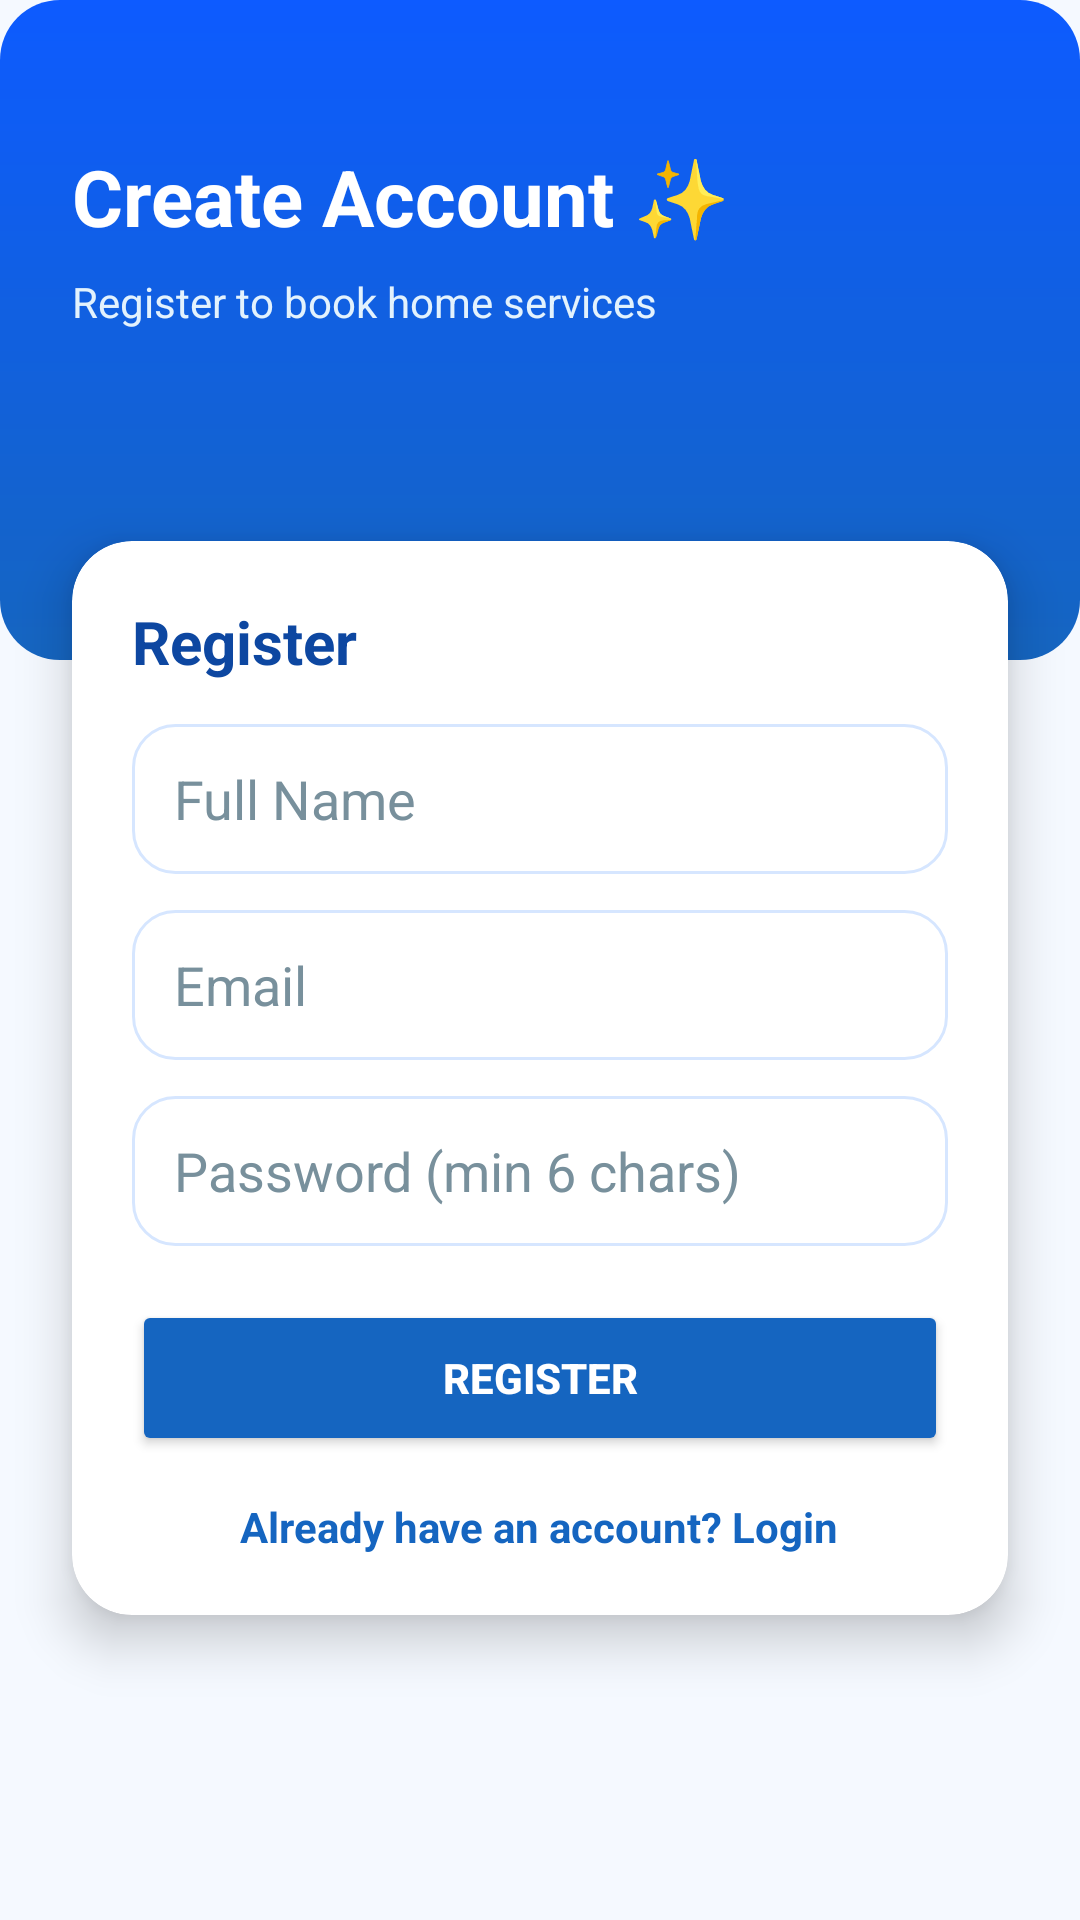

Android layout source for this screen:
<!-- AndroidManifest.xml: application theme Theme.HomeServe -->
<!-- res/layout/activity_register.xml -->
<?xml version="1.0" encoding="utf-8"?>
<androidx.constraintlayout.widget.ConstraintLayout
    xmlns:android="http://schemas.android.com/apk/res/android"
    xmlns:app="http://schemas.android.com/apk/res-auto"
    android:layout_width="match_parent"
    android:layout_height="match_parent"
    android:background="#F5F9FF">

    
    <View
        android:id="@+id/headerBlue"
        android:layout_width="0dp"
        android:layout_height="220dp"
        android:background="@drawable/bg_header_gradient"

        app:layout_constraintTop_toTopOf="parent"
        app:layout_constraintStart_toStartOf="parent"
        app:layout_constraintEnd_toEndOf="parent"/>

    <TextView
        android:id="@+id/tvTitle"
        android:layout_width="0dp"
        android:layout_height="wrap_content"
        android:text="@string/register_title"
        android:textColor="#FFFFFF"
        android:textSize="26sp"
        android:textStyle="bold"
        android:layout_marginStart="24dp"
        android:layout_marginEnd="24dp"
        android:layout_marginTop="48dp"
        app:layout_constraintTop_toTopOf="parent"
        app:layout_constraintStart_toStartOf="parent"
        app:layout_constraintEnd_toEndOf="parent"/>

    <TextView
        android:id="@+id/tvSubtitle"
        android:layout_width="0dp"
        android:layout_height="wrap_content"
        android:text="@string/register_subtitle"
        android:textColor="#E3F2FD"
        android:textSize="14sp"
        android:layout_marginStart="24dp"
        android:layout_marginEnd="24dp"
        android:layout_marginTop="8dp"
        app:layout_constraintTop_toBottomOf="@id/tvTitle"
        app:layout_constraintStart_toStartOf="parent"
        app:layout_constraintEnd_toEndOf="parent"/>

    
    <androidx.cardview.widget.CardView
        android:id="@+id/cardRegister"
        android:layout_width="0dp"
        android:layout_height="wrap_content"
        android:layout_marginStart="24dp"
        android:layout_marginEnd="24dp"
        android:layout_marginTop="-40dp"
        app:cardCornerRadius="20dp"
        app:cardElevation="10dp"
        app:layout_constraintTop_toBottomOf="@id/headerBlue"
        app:layout_constraintStart_toStartOf="parent"
        app:layout_constraintEnd_toEndOf="parent">

        <LinearLayout
            android:layout_width="match_parent"
            android:layout_height="wrap_content"
            android:padding="20dp"
            android:orientation="vertical">

            <TextView
                android:layout_width="wrap_content"
                android:layout_height="wrap_content"
                android:text="@string/register_card_title"
                android:textSize="20sp"
                android:textStyle="bold"
                android:textColor="#0D47A1"
                android:layout_marginBottom="14dp"/>

            
            <EditText
                android:id="@+id/etName"
                android:layout_width="match_parent"
                android:layout_height="50dp"
                android:hint="@string/hint_full_name"
                android:inputType="textPersonName"
                android:paddingStart="14dp"
                android:paddingEnd="14dp"
                android:background="@drawable/bg_input"

                android:textColor="#222222"
                android:textColorHint="#78909C"
                android:autofillHints="name" />

            <View
                android:layout_width="match_parent"
                android:layout_height="12dp"/>

            
            <EditText
                android:id="@+id/etEmail"
                android:layout_width="match_parent"
                android:layout_height="50dp"
                android:hint="@string/hint_email"
                android:inputType="textEmailAddress"
                android:paddingStart="14dp"
                android:paddingEnd="14dp"
                android:background="@drawable/bg_input"

                android:textColor="#222222"
                android:textColorHint="#78909C"
                android:autofillHints="emailAddress" />

            <View
                android:layout_width="match_parent"
                android:layout_height="12dp"/>

            
            <EditText
                android:id="@+id/etPassword"
                android:layout_width="match_parent"
                android:layout_height="50dp"
                android:hint="@string/hint_password_register"
                android:inputType="textPassword"
                android:paddingStart="14dp"
                android:paddingEnd="14dp"
                android:background="@drawable/bg_input"

                android:textColor="#222222"
                android:textColorHint="#78909C"
                android:autofillHints="newPassword" />

            <View
                android:layout_width="match_parent"
                android:layout_height="18dp"/>

            
            <Button
                android:id="@+id/btnRegister"
                android:layout_width="match_parent"
                android:layout_height="52dp"
                android:text="@string/register_button"
                android:textStyle="bold"
                android:textColor="#FFFFFF"
                android:backgroundTint="#1565C0"/>

            <View
                android:layout_width="match_parent"
                android:layout_height="14dp"/>

            
            <TextView
                android:id="@+id/tvGoLogin"
                android:layout_width="wrap_content"
                android:layout_height="wrap_content"
                android:text="@string/register_login_prompt"
                android:textColor="#1565C0"
                android:textStyle="bold"
                android:layout_gravity="center"/>
        </LinearLayout>

    </androidx.cardview.widget.CardView>

</androidx.constraintlayout.widget.ConstraintLayout>
<!-- resources referenced by this layout -->
<resources>
  <!-- drawable bg_header_gradient (drawable) -->
  <?xml version="1.0" encoding="utf-8"?>
  <shape xmlns:android="http://schemas.android.com/apk/res/android">
      <gradient
          android:startColor="#0D5BFF"
          android:endColor="#1565C0"
          android:angle="270"/>
      <corners android:radius="20dp"/>
  </shape>
  <!-- drawable bg_input (drawable) -->
  <?xml version="1.0" encoding="utf-8"?>
  <shape xmlns:android="http://schemas.android.com/apk/res/android">
      <solid android:color="#FFFFFF"/>
      <corners android:radius="14dp"/>
      <stroke android:width="1dp" android:color="#D6E6FF"/>
  </shape>
  <string name="hint_email">Email</string>
  <string name="hint_full_name">Full Name</string>
  <string name="hint_password_register">Password (min 6 chars)</string>
  <string name="register_button">REGISTER</string>
  <string name="register_card_title">Register</string>
  <string name="register_login_prompt">Already have an account? Login</string>
  <string name="register_subtitle">Register to book home services</string>
  <string name="register_title">Create Account ✨</string>
  <style name="Theme.HomeServe" parent="Base.Theme.HomeServe" />
  <style name="Base.Theme.HomeServe" parent="Theme.Material3.DayNight.NoActionBar">
          
          
      </style>
</resources>
